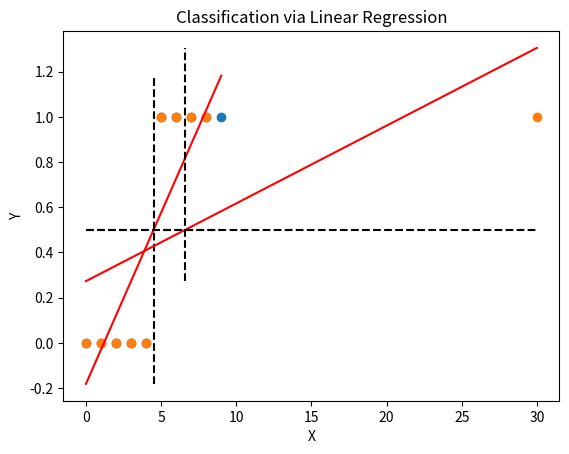

Here is the Python script that generated this plot:
# Simple script to plot the use of regression as a classfier
import numpy as np
import matplotlib.pyplot as plt


def main(n):
    # Create synthetic data
    X = [0, 1, 2, 3, 4, 5, 6, 7, 8, n]
    Y = [0, 0, 0, 0, 0, 1, 1, 1, 1, 1]

    best_line = list(reversed(np.polyfit(X, Y, 1)))

    new_X = np.linspace(min(X), max(X), 100)
    new_Y = [0] * len(new_X)
    for i, val in enumerate(best_line):
            new_Y += val*(new_X ** i)
    vertical_X = [float((0.5-best_line[0])/best_line[1])] * len(new_X)
    horizontal_Y = [float(max(Y)-min(Y))/2] * len(new_X)

    plt.scatter(X, Y)
    plt.plot(new_X, new_Y, 'r')
    plt.plot(vertical_X, new_Y, '--k')
    plt.plot(new_X, horizontal_Y, '--k')
    plt.plot([])
    plt.xlabel("X")
    plt.ylabel("Y")
    plt.title("Classification via Linear Regression")
    plt.show()

main(9)
main(30)
